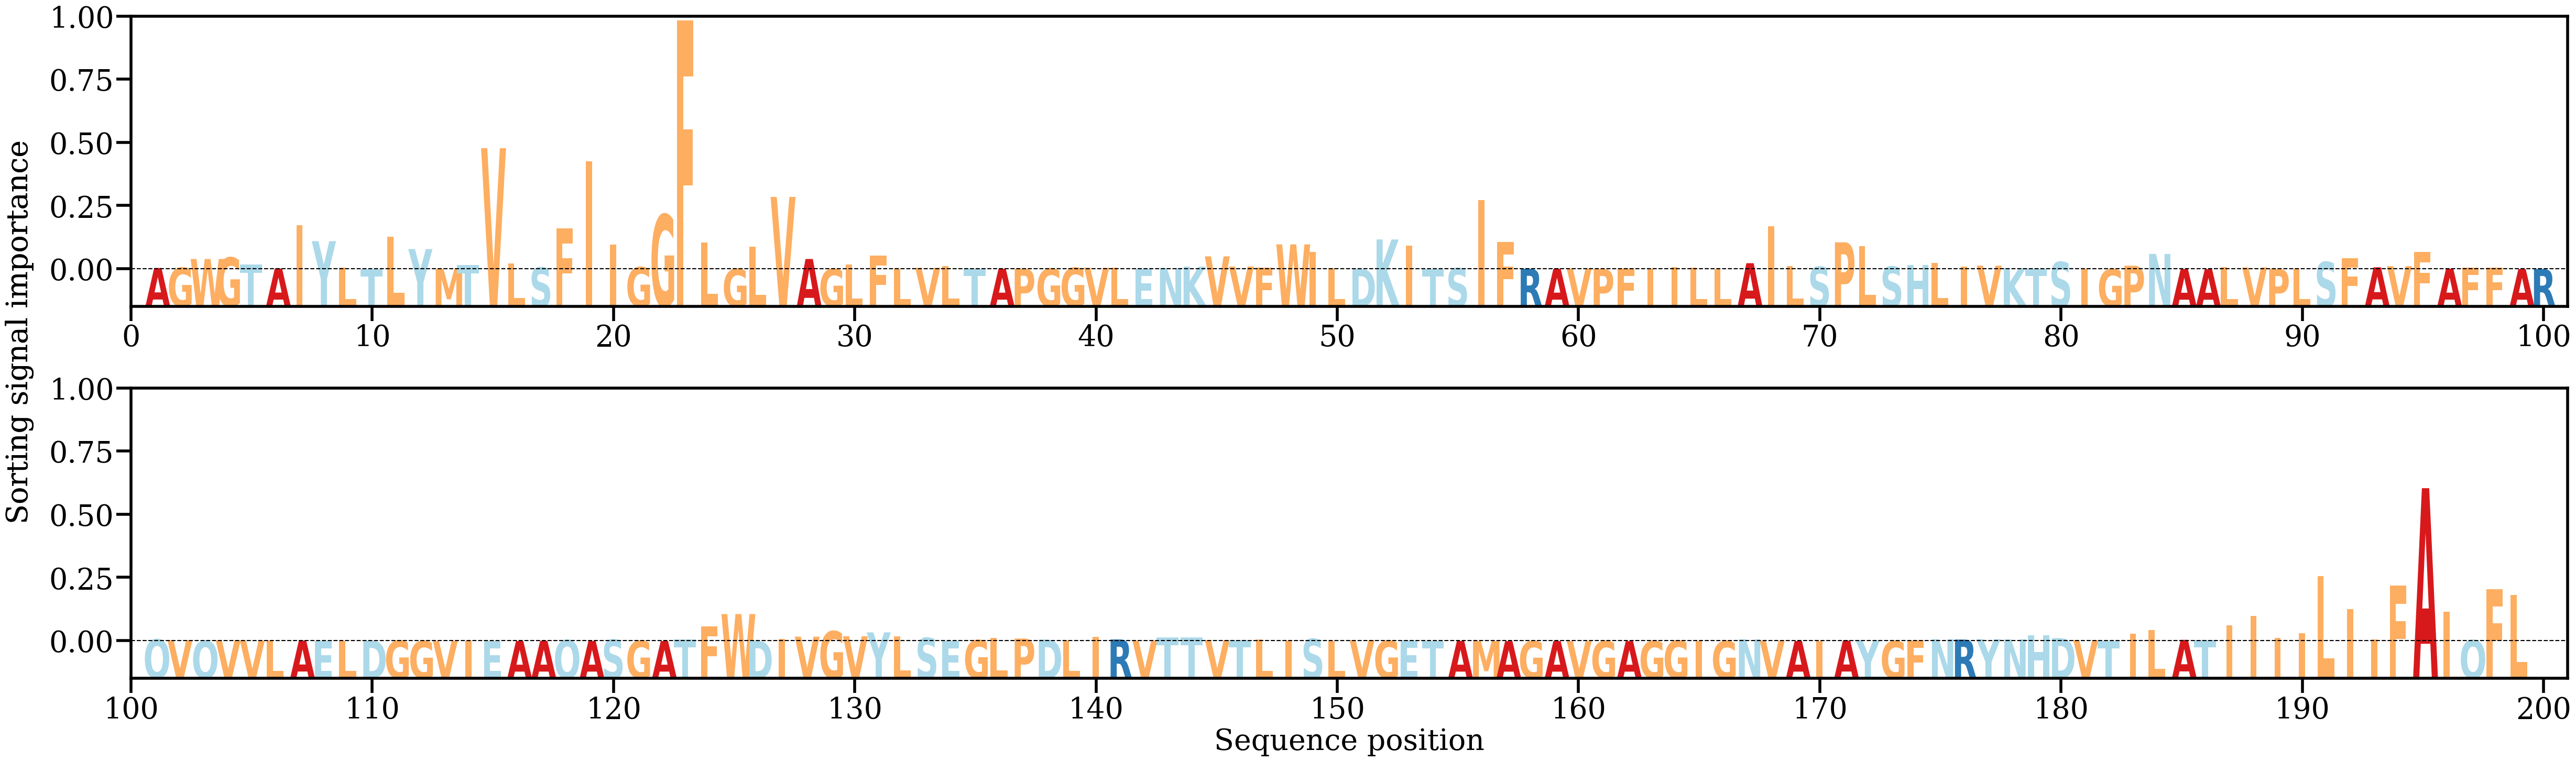

Source data for this figure (header and first rows):
AA, Alpha
A, [0.00061706]
G, [0.00077344]
W, [0.00509734]
G, [0.0058322]
T, [0.00235261]
A, [0.00035817]
I, [0.02182187]
Y, [0.01394039]
L, [0.00081738]
T, [0.00014633]
L, [0.0160709]
Y, [0.01001099]
M, [0.00014175]
T, [0.00201897]
V, [0.0600789]
L, [0.00298826]
S, [0.00090039]
F, [0.02018994]
I, [0.05363122]
I, [0.01212107]
G, [0.00104927]
G, [0.02712789]
F, [0.12338958]
L, [0.01331398]
G, [0.00018604]
L, [0.01126523]
V, [0.03588883]
A, [0.00509128]
G, [0.00013447]
L, [0.00231318]
F, [0.00667256]
L, [0.00016133]
V, [0.00070941]
L, [0.00165387]
T, [0.00027848]
A, [0.00022663]
P, [0.00028305]
G, [0.00029715]
G, [0.00073354]
V, [0.00071936]
L, [0.00080639]
E, [0.00018256]
N, [0.00061502]
K, [0.00128523]
V, [0.00639405]
V, [0.00136315]
F, [0.00072644]
W, [0.01233623]
I, [0.00870966]
L, [0.00061584]
D, [0.00016757]
K, [0.01477705]
I, [0.01164462]
T, [0.00012214]
S, [0.00051155]
I, [0.03438925]
F, [0.01351662]
R, [0.00025229]
A, [0.0002659]
V, [0.00035162]
... 139 more rows
